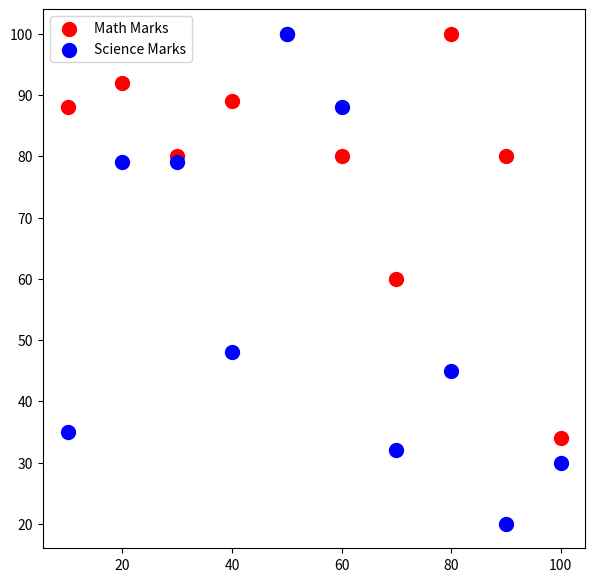

Python code for this plot:
#!/usr/bin/env python3
# -*- coding: utf-8 -*-
"""
Created on Thu Aug 15 21:56:18 2019

@author: ankusmanish
"""

#Write a Python program to draw a scatter plot comparing two subject marks of Mathematics and Science.
#Use marks of 10 students

import matplotlib.pyplot as plt

math_marks = [88, 92, 80, 89, 100, 80, 60, 100, 80, 34]
science_marks = [35, 79, 79, 48, 100, 88, 32, 45, 20, 30]
marks_range = [10, 20, 30, 40, 50, 60, 70, 80, 90, 100]

plt.figure(figsize = (7,7))
plt.scatter(marks_range, math_marks, color = 'r', s = 100, label = 'Math Marks')
plt.scatter(marks_range, science_marks, color = 'b', s = 100, label = 'Science Marks')
plt.legend()
plt.show()


